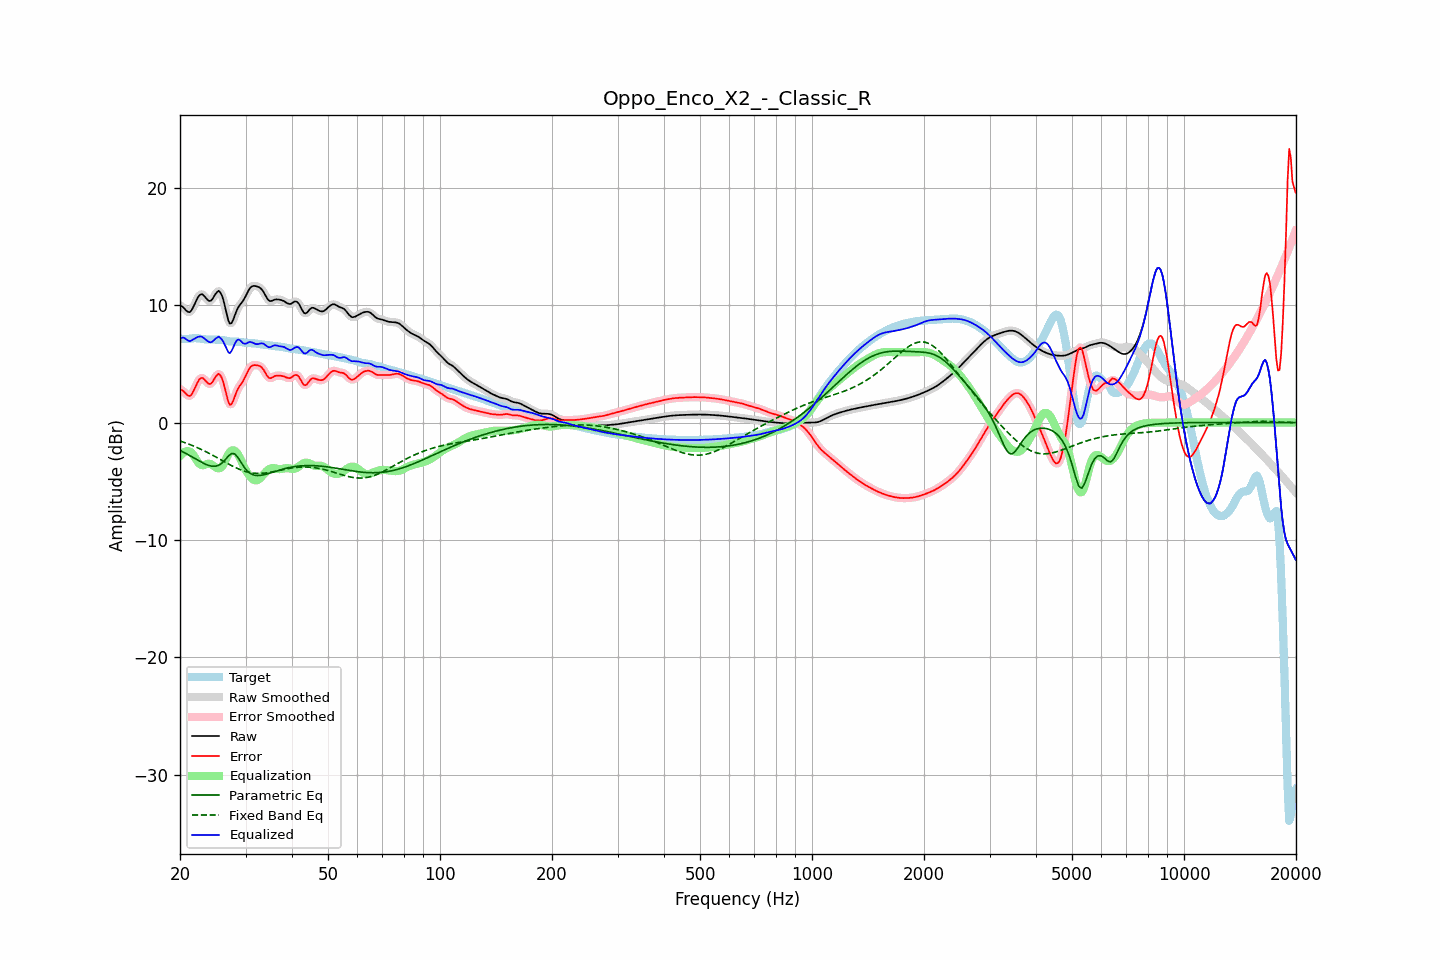

Data behind this chart, as committed beside it:
frequency, raw, error, smoothed, error_smoothed, equalization, parametric_eq, fixed_band_eq, equalized_raw, equalized_smoothed, target
20.00, 9.99, 2.83, 10.02, 2.85, -2.85, -2.37, -1.57, 7.13, 7.16, 7.16
20.20, 9.93, 2.78, 9.90, 2.76, -2.70, -2.44, -1.61, 7.23, 7.20, 7.15
20.40, 9.82, 2.69, 9.79, 2.66, -2.57, -2.51, -1.66, 7.25, 7.21, 7.13
20.61, 9.68, 2.56, 9.68, 2.55, -2.49, -2.59, -1.71, 7.19, 7.19, 7.12
20.81, 9.53, 2.41, 9.53, 2.41, -2.45, -2.66, -1.76, 7.08, 7.09, 7.12
21.02, 9.44, 2.30, 9.43, 2.30, -2.44, -2.74, -1.81, 7.00, 6.99, 7.13
21.23, 9.41, 2.26, 9.44, 2.28, -2.47, -2.81, -1.86, 6.93, 6.96, 7.15
21.44, 9.54, 2.36, 9.55, 2.38, -2.54, -2.89, -1.92, 6.99, 7.01, 7.17
21.66, 9.78, 2.59, 9.77, 2.58, -2.71, -2.97, -1.97, 7.08, 7.06, 7.19
21.87, 10.06, 2.85, 10.06, 2.86, -2.91, -3.05, -2.03, 7.14, 7.15, 7.20
22.09, 10.36, 3.16, 10.36, 3.17, -3.13, -3.13, -2.09, 7.23, 7.23, 7.20
22.31, 10.64, 3.46, 10.63, 3.45, -3.34, -3.20, -2.15, 7.30, 7.29, 7.18
22.54, 10.84, 3.67, 10.83, 3.67, -3.50, -3.28, -2.21, 7.33, 7.33, 7.17
22.76, 10.94, 3.80, 10.93, 3.79, -3.60, -3.35, -2.27, 7.33, 7.32, 7.14
22.99, 10.93, 3.81, 10.91, 3.79, -3.64, -3.43, -2.34, 7.29, 7.27, 7.12
23.22, 10.80, 3.70, 10.80, 3.70, -3.61, -3.49, -2.41, 7.19, 7.19, 7.10
23.45, 10.64, 3.55, 10.64, 3.55, -3.56, -3.56, -2.47, 7.07, 7.08, 7.09
23.69, 10.48, 3.40, 10.48, 3.40, -3.52, -3.61, -2.54, 6.96, 6.96, 7.08
23.92, 10.37, 3.29, 10.39, 3.31, -3.51, -3.66, -2.61, 6.87, 6.88, 7.08
24.16, 10.38, 3.30, 10.40, 3.32, -3.54, -3.69, -2.69, 6.84, 6.86, 7.08
24.40, 10.50, 3.43, 10.52, 3.44, -3.61, -3.72, -2.76, 6.89, 6.91, 7.08
24.65, 10.72, 3.64, 10.71, 3.64, -3.70, -3.72, -2.83, 7.01, 7.01, 7.08
24.89, 10.95, 3.87, 10.95, 3.87, -3.80, -3.72, -2.91, 7.15, 7.15, 7.08
25.14, 11.12, 4.04, 11.13, 4.05, -3.88, -3.69, -2.98, 7.24, 7.25, 7.07
25.39, 11.23, 4.16, 11.19, 4.12, -3.91, -3.64, -3.06, 7.33, 7.29, 7.07
25.65, 11.11, 4.05, 11.11, 4.05, -3.88, -3.56, -3.14, 7.23, 7.24, 7.06
25.91, 10.86, 3.81, 10.85, 3.81, -3.77, -3.46, -3.21, 7.09, 7.08, 7.05
26.16, 10.45, 3.42, 10.42, 3.39, -3.57, -3.33, -3.29, 6.88, 6.85, 7.03
26.43, 9.88, 2.88, 9.87, 2.87, -3.29, -3.19, -3.37, 6.59, 6.58, 7.00
26.69, 9.28, 2.31, 9.27, 2.30, -2.99, -3.03, -3.44, 6.30, 6.28, 6.97
26.96, 8.74, 1.80, 8.77, 1.83, -2.72, -2.87, -3.52, 6.02, 6.05, 6.94
27.23, 8.43, 1.51, 8.49, 1.57, -2.51, -2.75, -3.59, 5.91, 5.98, 6.92
27.50, 8.48, 1.57, 8.49, 1.58, -2.39, -2.65, -3.66, 6.08, 6.09, 6.91
27.77, 8.73, 1.82, 8.72, 1.82, -2.36, -2.65, -3.73, 6.37, 6.36, 6.91
28.05, 9.09, 2.19, 9.08, 2.18, -2.40, -2.67, -3.80, 6.69, 6.68, 6.90
28.33, 9.46, 2.56, 9.44, 2.54, -2.51, -2.81, -3.87, 6.95, 6.93, 6.90
28.62, 9.77, 2.87, 9.75, 2.85, -2.69, -2.97, -3.93, 7.07, 7.05, 6.90
28.90, 9.98, 3.10, 9.98, 3.09, -2.94, -3.18, -3.99, 7.05, 7.04, 6.88
29.19, 10.16, 3.30, 10.16, 3.30, -3.22, -3.40, -4.04, 6.94, 6.94, 6.86
29.48, 10.32, 3.48, 10.35, 3.50, -3.54, -3.61, -4.09, 6.79, 6.81, 6.84
29.78, 10.56, 3.74, 10.56, 3.74, -3.84, -3.82, -4.14, 6.72, 6.73, 6.82
30.08, 10.81, 4.01, 10.82, 4.02, -4.08, -3.99, -4.18, 6.73, 6.74, 6.80
30.38, 11.10, 4.31, 11.10, 4.31, -4.30, -4.14, -4.22, 6.80, 6.80, 6.79
30.68, 11.36, 4.58, 11.34, 4.56, -4.49, -4.26, -4.25, 6.86, 6.85, 6.78
30.99, 11.53, 4.76, 11.52, 4.75, -4.66, -4.36, -4.28, 6.87, 6.86, 6.77
31.30, 11.62, 4.86, 11.62, 4.86, -4.80, -4.42, -4.30, 6.82, 6.82, 6.76
31.61, 11.65, 4.90, 11.65, 4.90, -4.89, -4.47, -4.32, 6.76, 6.76, 6.75
31.93, 11.64, 4.90, 11.64, 4.90, -4.93, -4.50, -4.33, 6.70, 6.71, 6.74
32.24, 11.60, 4.88, 11.61, 4.89, -4.92, -4.51, -4.33, 6.68, 6.69, 6.72
32.57, 11.55, 4.85, 11.55, 4.85, -4.84, -4.51, -4.33, 6.71, 6.71, 6.70
32.89, 11.47, 4.79, 11.46, 4.79, -4.72, -4.50, -4.33, 6.75, 6.74, 6.67
33.22, 11.32, 4.67, 11.32, 4.67, -4.57, -4.48, -4.32, 6.75, 6.75, 6.65
33.55, 11.14, 4.50, 11.12, 4.48, -4.41, -4.45, -4.31, 6.73, 6.71, 6.63
33.89, 10.88, 4.26, 10.88, 4.26, -4.26, -4.42, -4.30, 6.62, 6.62, 6.62
34.23, 10.64, 4.03, 10.64, 4.03, -4.12, -4.38, -4.28, 6.52, 6.52, 6.61
34.57, 10.44, 3.85, 10.46, 3.87, -4.01, -4.34, -4.26, 6.43, 6.45, 6.59
34.92, 10.36, 3.78, 10.37, 3.80, -3.93, -4.30, -4.24, 6.43, 6.44, 6.58
35.27, 10.37, 3.82, 10.37, 3.82, -3.88, -4.26, -4.21, 6.49, 6.49, 6.56
35.62, 10.42, 3.89, 10.42, 3.88, -3.87, -4.21, -4.18, 6.55, 6.55, 6.54
35.97, 10.49, 3.97, 10.47, 3.95, -3.89, -4.17, -4.16, 6.59, 6.58, 6.52
... 635 more rows
